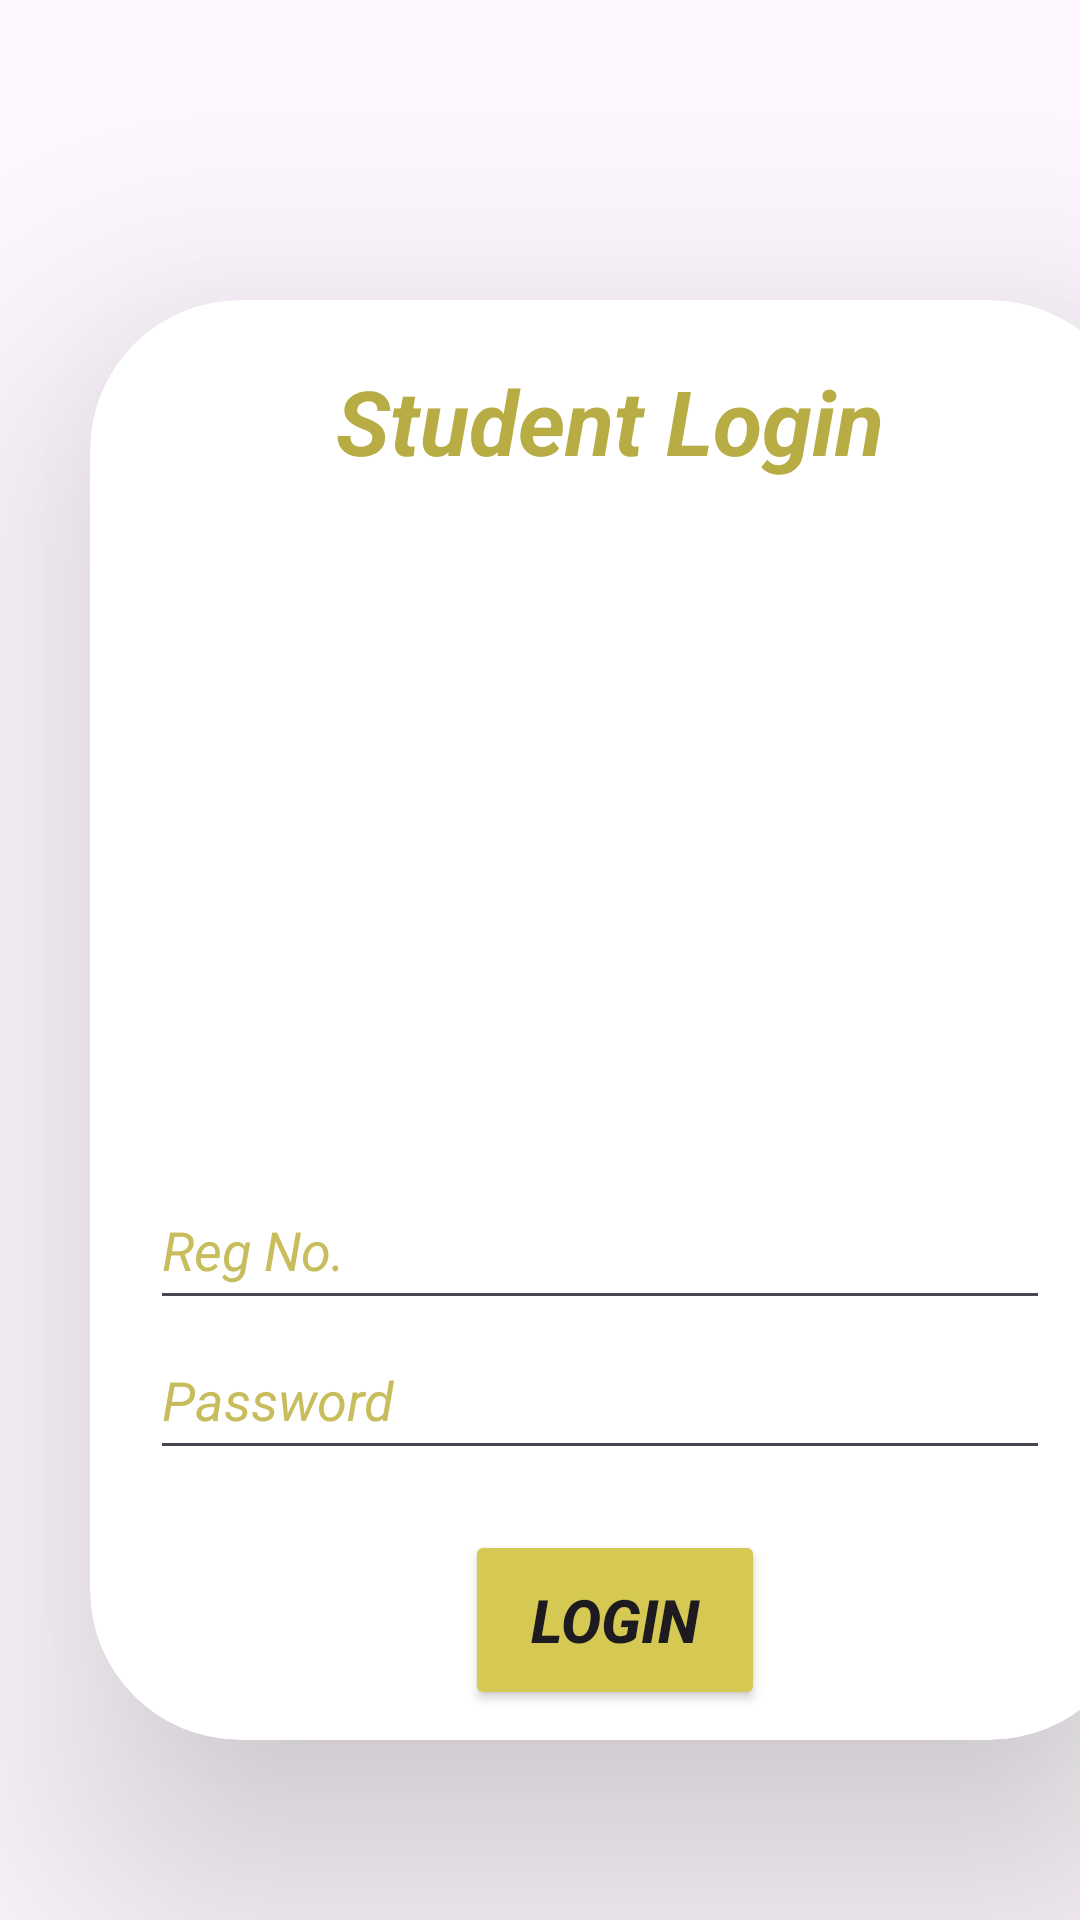

Android layout source for this screen:
<!-- AndroidManifest.xml: application theme Theme.VBOB -->
<!-- res/layout/activity_studentloginpage.xml -->
<?xml version="1.0" encoding="utf-8"?>
<LinearLayout xmlns:android="http://schemas.android.com/apk/res/android"
    xmlns:app="http://schemas.android.com/apk/res-auto"
    xmlns:tools="http://schemas.android.com/tools"
    android:id="@+id/main"
    android:layout_width="match_parent"
    android:layout_height="match_parent"
    android:background="@drawable/background"
    tools:context=".Studentloginpage">

    <androidx.cardview.widget.CardView
        android:layout_width="350dp"
        android:layout_height="480dp"
        android:layout_marginLeft="30dp"
        android:layout_marginTop="100dp"
        android:translationZ="50dp"
        app:cardCornerRadius="50dp"
        tools:layout_editor_absoluteX="41dp"
        tools:layout_editor_absoluteY="142dp">

        <TextView
            android:layout_width="wrap_content"
            android:layout_height="wrap_content"
            android:layout_marginLeft="82dp"
            android:layout_marginTop="20dp"
            android:layout_weight="1"
            android:text="Student Login"
            android:textColor="#B8AC45"
            android:textSize="30dp"
            android:textStyle="bold|italic" />

        <ImageView
            android:id="@+id/imageView3"
            android:layout_width="200dp"
            android:layout_height="200dp"
            android:layout_marginLeft="75dp"
            android:layout_marginTop="70dp"
            android:layout_weight="1"
            app:srcCompat="@drawable/studentloginicon" />

        <Button
            android:id="@+id/www"
            android:layout_width="100dp"
            android:layout_height="60dp"
            android:layout_marginLeft="125dp"
            android:layout_marginTop="410dp"
            android:layout_weight="1"
            android:backgroundTint="#D5C954"
            android:onClick="loginMessage"
            android:text="Login"
            android:textSize="20sp"
            android:textStyle="bold|italic" />

        <EditText
            android:id="@+id/reg_no_input"
            android:layout_width="300dp"
            android:layout_height="50dp"
            android:layout_marginLeft="20dp"
            android:layout_marginTop="290dp"
            android:layout_weight="1"
            android:ems="10"
            android:hint="Reg No."
            android:inputType="text"
            android:textColor="#C7BD5D"
            android:textColorHint="#C7BD5D"
            android:textStyle="italic" />

        <EditText
            android:id="@+id/editTextTextPassword"
            android:layout_width="300dp"
            android:layout_height="50dp"
            android:layout_marginLeft="20dp"
            android:layout_marginTop="340dp"
            android:layout_weight="1"
            android:ems="10"
            android:hint="Password"
            android:inputType="textPassword"
            android:textColor="#C7BD5D"
            android:textColorHighlight="#C7BD5D"
            android:textColorHint="#C7BD5D"
            android:textStyle="italic" />

    </androidx.cardview.widget.CardView>


</LinearLayout>
<!-- resources referenced by this layout -->
<resources>
  <style name="Theme.VBOB" parent="Base.Theme.VBOB" />
  <style name="Base.Theme.VBOB" parent="Theme.Material3.DayNight.NoActionBar">
          
          
      </style>
</resources>
